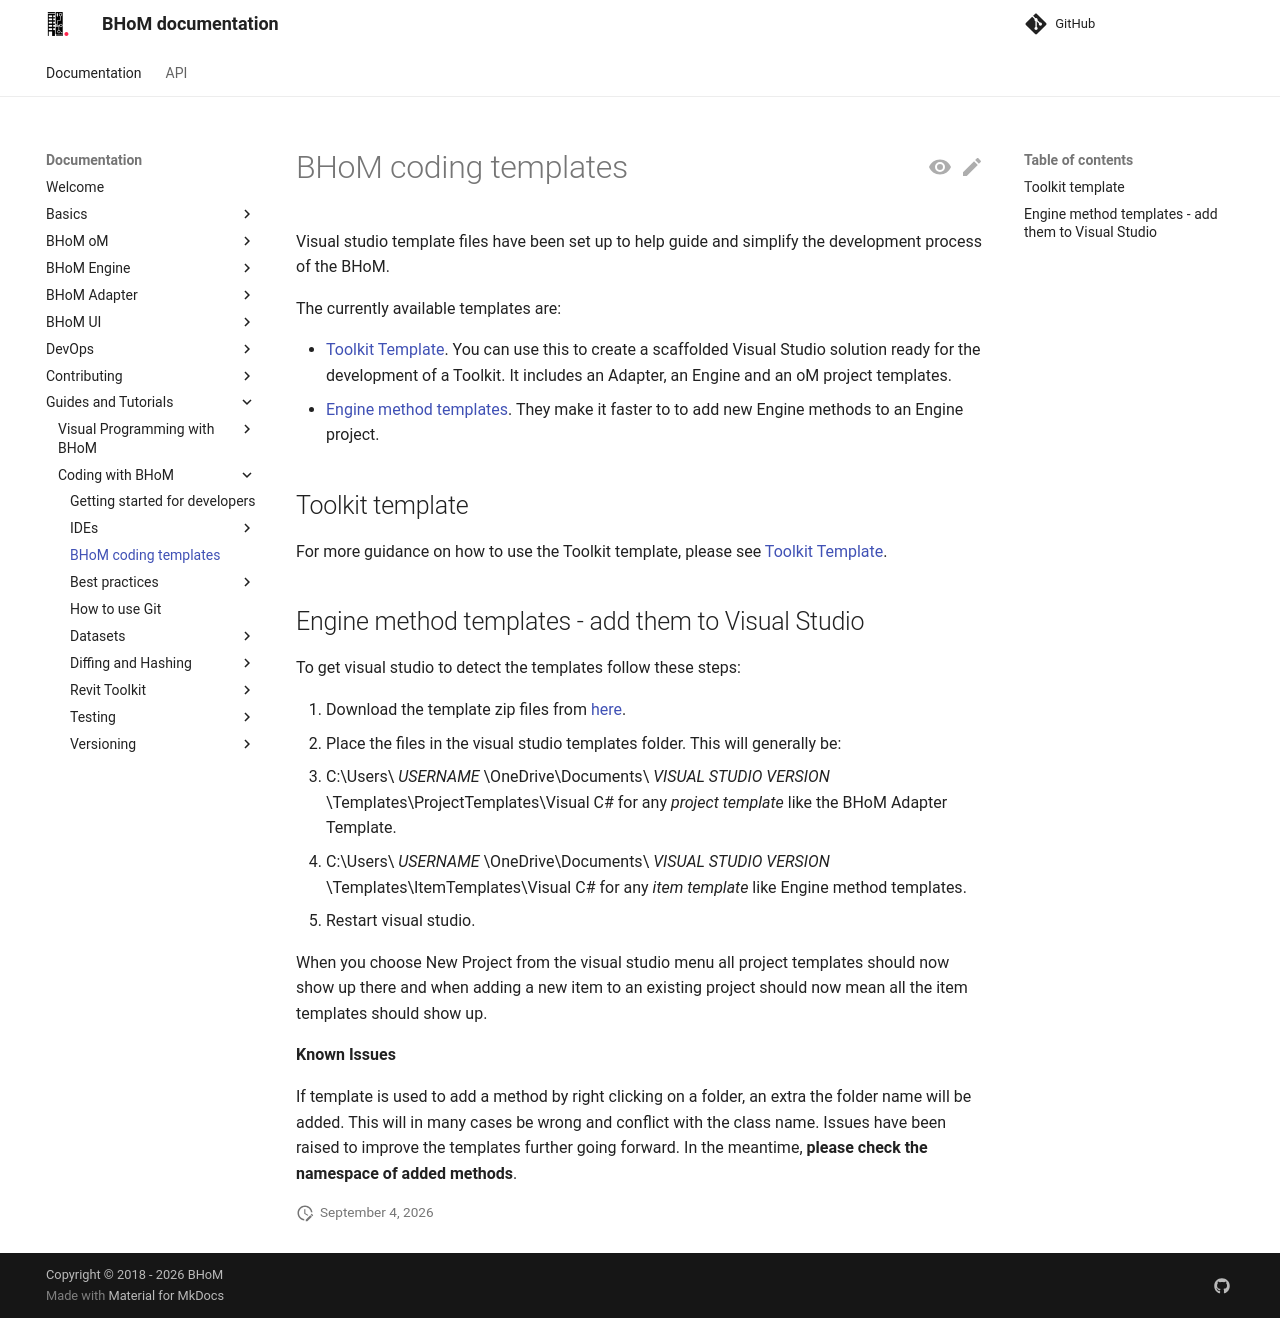

repository: BHoM/documentation · page: Guides-and-Tutorials/Coding-with-BHoM/Coding-Templates/index.html · generator: mkdocs

# BHoM coding templates

Visual studio template files have been set up to help guide and simplify the development process of the BHoM.

The currently available templates are:

- [Toolkit Template](https://github.com/BHoM/template-repository). You can use this to create a scaffolded Visual Studio solution ready for the development of a Toolkit. It includes an Adapter, an Engine and an oM project templates.
- [Engine method templates](https://github.com/BHoM/documentation/tree/master/templates/Engine%20method%20templates). They make it faster to to add new Engine methods to an Engine project.

## Toolkit template
For more guidance on how to use the Toolkit template, please see [Toolkit Template](https://github.com/BHoM/template-repository).

## Engine method templates - add them to Visual Studio

To get visual studio to detect the templates follow these steps:

1. Download the template zip files from [here](https://github.com/BHoM/documentation/tree/master/templates/Engine%20method%20templates).
1. Place the files in the visual studio templates folder. This will generally be:
   1. C:\Users\ _USERNAME_ \OneDrive\Documents\ _VISUAL STUDIO VERSION_ \Templates\ProjectTemplates\Visual C# for any _project template_ like the BHoM Adapter Template.
   1. C:\Users\ _USERNAME_ \OneDrive\Documents\ _VISUAL STUDIO VERSION_ \Templates\ItemTemplates\Visual C# for any _item template_ like Engine method templates.
1. Restart visual studio.

When you choose New Project from the visual studio menu all project templates should now show up there and when adding a new item to an existing project should now mean all the item templates should show up.


**Known Issues**

If template is used to add a method by right clicking on a folder, an extra the folder name will be added. This will in many cases be wrong and conflict with the class name. Issues have been raised to improve the templates further going forward. In the meantime, **please check the namespace of added methods**.
